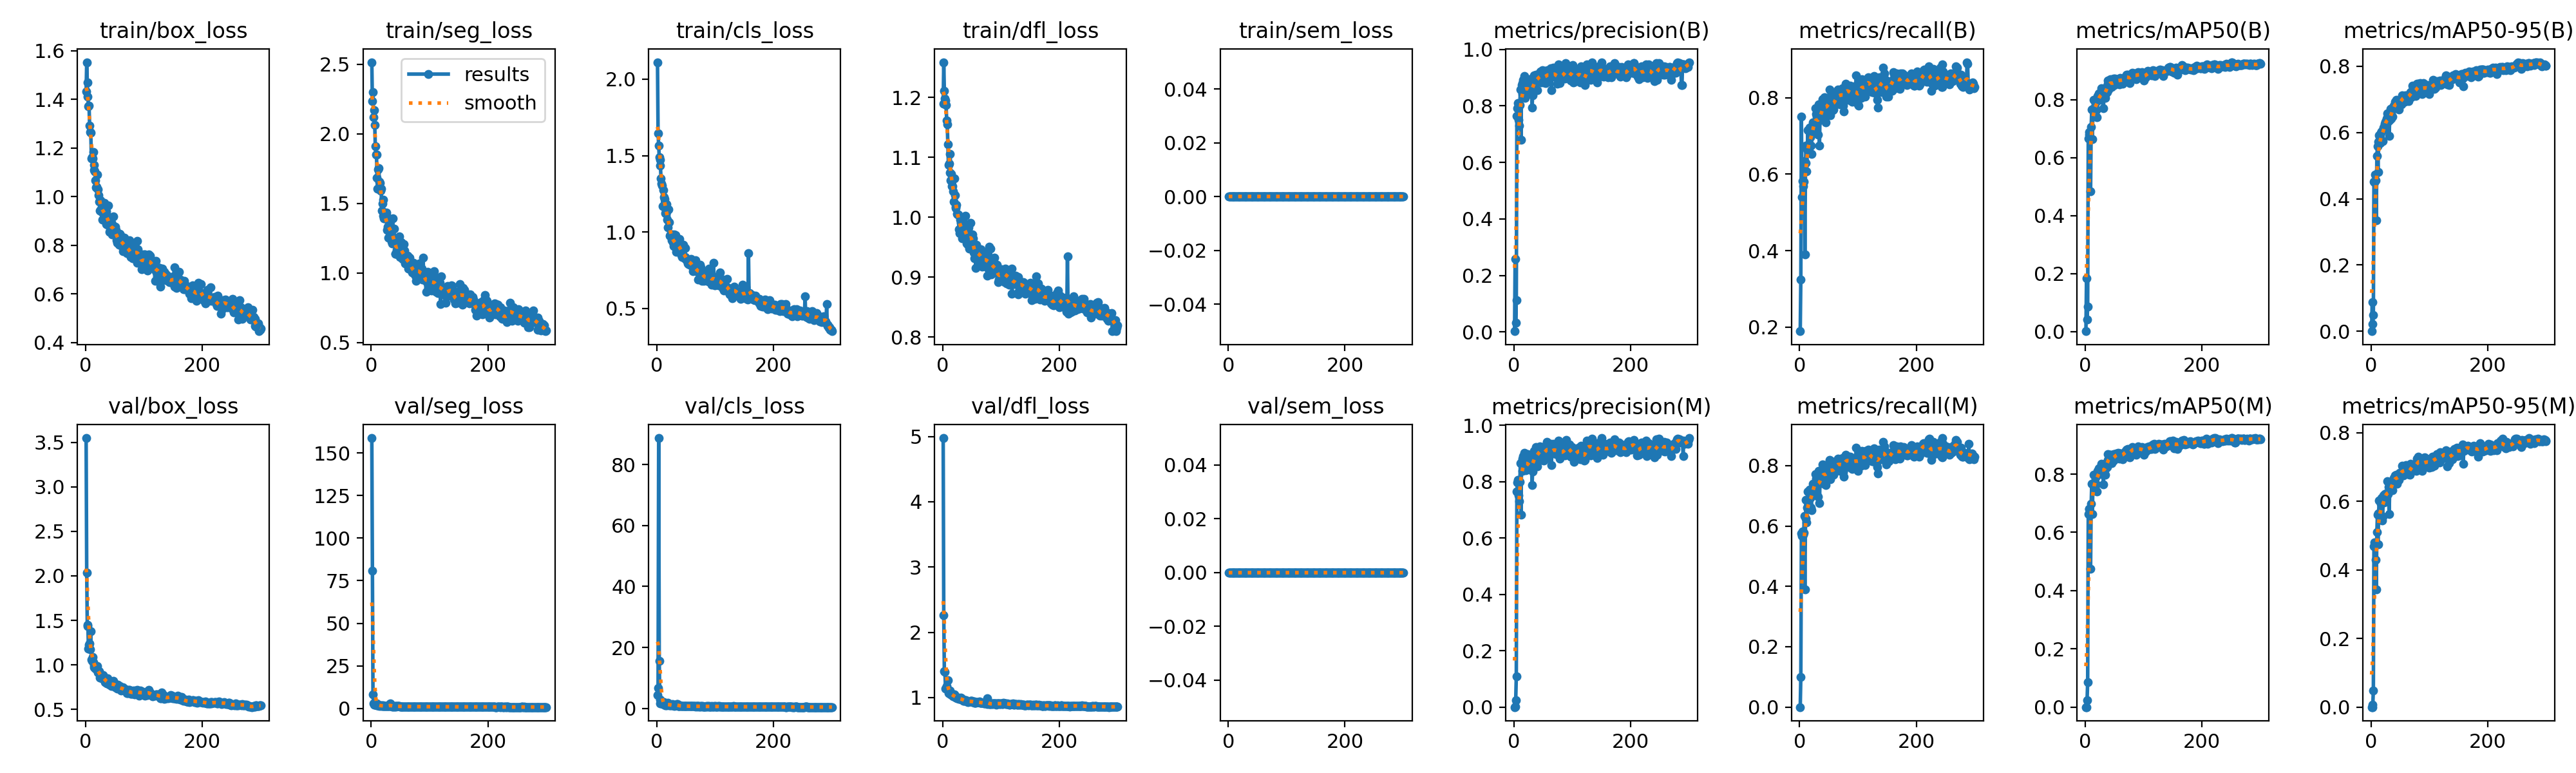

The file beside this chart, header and first rows:
epoch, time, train/box_loss, train/seg_loss, train/cls_loss, train/dfl_loss, train/sem_loss, metrics/precision(B), metrics/recall(B), metrics/mAP50(B), metrics/mAP50-95(B), metrics/precision(M), metrics/recall(M), metrics/mAP50(M), metrics/mAP50-95(M), val/box_loss, val/seg_loss, val/cls_loss, val/dfl_loss, val/sem_loss, lr/pg0, lr/pg1, lr/pg2
1, 19.04, 1.431, 2.516, 2.11, 1.19, 0, 0.00245, 0.1893, 0.00089, 0.00015, 0, 0, 0, 0, 3.549, 158.7, 4.376, 4.976, 0, 0.003281, 0.003281, 0.07047
2, 34.14, 1.552, 2.234, 1.645, 1.259, 0, 0.2571, 0.325, 0.1845, 0.08843, 0.0013, 0.1, 0.00013, 3e-05, 2.036, 80.81, 6.76, 2.258, 0, 0.006593, 0.006593, 0.04045
3, 47.41, 1.468, 2.301, 1.564, 1.211, 0, 0.03328, 0.75, 0.04217, 0.02208, 0.02552, 0.575, 0.02468, 0.00608, 1.436, 8.091, 88.67, 1.4, 0, 0.009882, 0.009882, 0.0104
4, 60.24, 1.412, 2.118, 1.489, 1.198, 0, 0.1115, 0.5393, 0.08682, 0.04825, 0.1096, 0.5679, 0.08626, 0.04908, 1.45, 3.032, 15.64, 1.39, 0, 0.009901, 0.009901, 0.009901
5, 74.11, 1.371, 2.169, 1.471, 1.195, 0, 0.7652, 0.5819, 0.6655, 0.4526, 0.7652, 0.5819, 0.6631, 0.4684, 1.182, 2.17, 2.983, 1.141, 0, 0.009868, 0.009868, 0.009868
6, 88.36, 1.373, 2.067, 1.435, 1.187, 0, 0.7907, 0.5679, 0.6804, 0.4506, 0.7966, 0.5714, 0.68, 0.4808, 1.223, 2.33, 1.642, 1.147, 0, 0.009835, 0.009835, 0.009835
7, 101.5, 1.291, 1.914, 1.35, 1.161, 0, 0.8105, 0.5805, 0.6895, 0.4735, 0.8057, 0.5777, 0.6817, 0.4722, 1.236, 2.237, 2.158, 1.172, 0, 0.009802, 0.009802, 0.009802
8, 116.4, 1.266, 1.849, 1.318, 1.155, 0, 0.7506, 0.6341, 0.6718, 0.4554, 0.7506, 0.6341, 0.6604, 0.4288, 1.173, 2.631, 1.586, 1.136, 0, 0.009769, 0.009769, 0.009769
9, 129.7, 1.263, 1.85, 1.305, 1.122, 0, 0.7311, 0.3893, 0.4842, 0.3356, 0.7311, 0.3893, 0.476, 0.3439, 1.379, 3.052, 2.32, 1.267, 0, 0.009736, 0.009736, 0.009736
10, 142.7, 1.156, 1.683, 1.17, 1.087, 0, 0.8038, 0.6286, 0.7063, 0.529, 0.7992, 0.625, 0.6974, 0.5111, 1.055, 2.011, 1.437, 1.066, 0, 0.009703, 0.009703, 0.009703
11, 157.4, 1.163, 1.604, 1.275, 1.089, 0, 0.857, 0.675, 0.7661, 0.5586, 0.8651, 0.6873, 0.7662, 0.5618, 1.046, 1.858, 1.436, 1.068, 0, 0.00967, 0.00967, 0.00967
12, 170.7, 1.158, 1.746, 1.229, 1.074, 0, 0.6795, 0.6071, 0.6636, 0.4813, 0.6835, 0.6107, 0.6621, 0.4739, 1.089, 1.865, 1.972, 1.111, 0, 0.009637, 0.009637, 0.009637
13, 183.7, 1.184, 1.754, 1.214, 1.106, 0, 0.8736, 0.6643, 0.7676, 0.5723, 0.8689, 0.6607, 0.765, 0.5654, 1.027, 1.737, 1.172, 1.061, 0, 0.009604, 0.009604, 0.009604
14, 197, 1.131, 1.659, 1.124, 1.061, 0, 0.8811, 0.7144, 0.7998, 0.5917, 0.8811, 0.7144, 0.7991, 0.6033, 0.9965, 1.628, 0.9871, 1.046, 0, 0.009571, 0.009571, 0.009571
15, 211.3, 1.109, 1.65, 1.137, 1.072, 0, 0.8406, 0.675, 0.7714, 0.5898, 0.8377, 0.6714, 0.7683, 0.565, 0.9753, 1.72, 1.361, 1.043, 0, 0.009538, 0.009538, 0.009538
16, 226.4, 1.104, 1.59, 1.183, 1.052, 0, 0.8916, 0.6679, 0.7708, 0.5687, 0.8916, 0.6679, 0.7708, 0.5634, 0.9881, 1.763, 1.182, 1.056, 0, 0.009505, 0.009505, 0.009505
17, 239.6, 1.067, 1.606, 1.13, 1.052, 0, 0.8518, 0.7214, 0.7917, 0.5992, 0.8481, 0.7214, 0.7882, 0.5937, 0.955, 1.639, 1.083, 1.023, 0, 0.009472, 0.009472, 0.009472
18, 252.9, 1.038, 1.451, 1.08, 1.044, 0, 0.9063, 0.6964, 0.7907, 0.6041, 0.9016, 0.6929, 0.7912, 0.61, 0.9554, 1.669, 1.294, 1.018, 0, 0.009439, 0.009439, 0.009439
19, 267, 1.04, 1.5, 1.029, 1.026, 0, 0.8283, 0.675, 0.7638, 0.5752, 0.8644, 0.6602, 0.7657, 0.5446, 0.9713, 1.568, 1.819, 1.029, 0, 0.009406, 0.009406, 0.009406
20, 280.8, 1.09, 1.526, 1.15, 1.065, 0, 0.8393, 0.6529, 0.7403, 0.5745, 0.8393, 0.6529, 0.7403, 0.556, 0.986, 1.662, 1.471, 1.046, 0, 0.009373, 0.009373, 0.009373
21, 295.3, 1.03, 1.411, 1.064, 1.036, 0, 0.8667, 0.7071, 0.8123, 0.6148, 0.8667, 0.7071, 0.8111, 0.6175, 0.917, 1.456, 0.9837, 1.012, 0, 0.00934, 0.00934, 0.00934
22, 310.2, 1.005, 1.394, 0.9776, 1.017, 0, 0.8416, 0.725, 0.8104, 0.6099, 0.8416, 0.725, 0.8094, 0.5973, 0.9309, 1.486, 1.106, 1.022, 0, 0.009307, 0.009307, 0.009307
23, 326.5, 0.9802, 1.395, 0.9839, 1.015, 0, 0.887, 0.7357, 0.8213, 0.6226, 0.8965, 0.7393, 0.8207, 0.6189, 0.9312, 1.51, 0.9193, 1.001, 0, 0.009274, 0.009274, 0.009274
24, 341.3, 0.9829, 1.406, 0.9835, 1.021, 0, 0.8864, 0.7179, 0.8097, 0.6275, 0.8864, 0.7179, 0.8073, 0.6219, 0.8915, 1.535, 0.9309, 0.9943, 0, 0.009241, 0.009241, 0.009241
25, 357.4, 0.943, 1.418, 0.9476, 1.005, 0, 0.8532, 0.7286, 0.8004, 0.6325, 0.8532, 0.7286, 0.8011, 0.6066, 0.8567, 1.448, 1.228, 0.9878, 0, 0.009208, 0.009208, 0.009208
26, 375.3, 0.9854, 1.435, 0.9846, 1.005, 0, 0.8436, 0.732, 0.8053, 0.6346, 0.8438, 0.7321, 0.8022, 0.6238, 0.8814, 1.417, 1.359, 0.9882, 0, 0.009175, 0.009175, 0.009175
27, 389.5, 0.9493, 1.31, 0.9339, 1.005, 0, 0.8439, 0.7721, 0.8295, 0.6418, 0.8439, 0.7721, 0.8283, 0.6171, 0.8764, 1.43, 0.9347, 0.9937, 0, 0.009142, 0.009142, 0.009142
28, 403.4, 0.9366, 1.333, 0.9349, 0.9797, 0, 0.8549, 0.7575, 0.8395, 0.6581, 0.8549, 0.7575, 0.8353, 0.6591, 0.8512, 1.343, 0.9532, 0.981, 0, 0.009109, 0.009109, 0.009109
29, 417.6, 0.9054, 1.256, 0.9095, 0.973, 0, 0.8502, 0.75, 0.8289, 0.6501, 0.8502, 0.75, 0.826, 0.6214, 0.8488, 1.336, 0.9211, 0.9828, 0, 0.009076, 0.009076, 0.009076
30, 432, 0.9663, 1.395, 0.9821, 0.9958, 0, 0.8954, 0.7357, 0.821, 0.6348, 0.8954, 0.7357, 0.8194, 0.6427, 0.8817, 1.479, 0.8586, 0.9791, 0, 0.009043, 0.009043, 0.009043
31, 448.1, 0.9254, 1.308, 0.9063, 0.9904, 0, 0.7947, 0.7036, 0.7704, 0.5898, 0.7866, 0.6964, 0.7643, 0.5629, 0.8698, 1.613, 1.226, 0.9948, 0, 0.00901, 0.00901, 0.00901
32, 462.5, 0.9741, 1.325, 0.9816, 0.994, 0, 0.837, 0.7517, 0.8207, 0.6379, 0.8368, 0.7507, 0.8156, 0.6309, 0.8591, 2.697, 1.066, 0.984, 0, 0.008977, 0.008977, 0.008977
33, 478.6, 0.9178, 1.33, 0.8693, 0.9646, 0, 0.8866, 0.7821, 0.8388, 0.6717, 0.8866, 0.7821, 0.8346, 0.6418, 0.8076, 2.866, 1.171, 0.9654, 0, 0.008944, 0.008944, 0.008944
34, 495.1, 0.9172, 1.33, 0.9114, 0.9699, 0, 0.908, 0.675, 0.8055, 0.642, 0.908, 0.675, 0.799, 0.6362, 0.8353, 1.515, 1.398, 0.9794, 0, 0.008911, 0.008911, 0.008911
35, 509.3, 0.9399, 1.228, 0.95, 0.981, 0, 0.8793, 0.7643, 0.8222, 0.6592, 0.8793, 0.7643, 0.82, 0.6482, 0.8039, 1.312, 1.316, 0.9572, 0, 0.008878, 0.008878, 0.008878
36, 524.3, 0.8878, 1.212, 0.8991, 0.9756, 0, 0.8947, 0.7464, 0.8436, 0.6737, 0.8947, 0.7464, 0.8382, 0.6574, 0.7957, 1.264, 0.8848, 0.9469, 0, 0.008845, 0.008845, 0.008845
37, 538.6, 0.924, 1.394, 0.9191, 0.9816, 0, 0.8787, 0.7763, 0.8262, 0.6491, 0.8787, 0.7763, 0.8243, 0.6321, 0.794, 1.215, 0.849, 0.9508, 0, 0.008812, 0.008812, 0.008812
38, 553.4, 0.8836, 1.235, 0.8833, 0.9788, 0, 0.9099, 0.7574, 0.8558, 0.6745, 0.9228, 0.75, 0.8498, 0.6612, 0.8473, 1.367, 0.7947, 0.9581, 0, 0.008779, 0.008779, 0.008779
39, 566.9, 0.9646, 1.318, 0.9564, 1.003, 0, 0.9028, 0.7964, 0.8664, 0.6805, 0.8858, 0.803, 0.8686, 0.6673, 0.8238, 1.249, 0.779, 0.9635, 0, 0.008746, 0.008746, 0.008746
40, 580.1, 0.8997, 1.214, 0.9082, 0.9851, 0, 0.8562, 0.7786, 0.836, 0.6786, 0.8531, 0.7673, 0.841, 0.6551, 0.7951, 1.274, 0.9181, 0.9555, 0, 0.008713, 0.008713, 0.008713
41, 594.9, 0.8557, 1.138, 0.8716, 0.9556, 0, 0.9092, 0.7429, 0.8537, 0.6931, 0.9095, 0.7393, 0.8504, 0.6765, 0.7739, 1.346, 0.7517, 0.942, 0, 0.00868, 0.00868, 0.00868
42, 609.9, 0.8604, 1.137, 0.851, 0.9626, 0, 0.8891, 0.8019, 0.8678, 0.6868, 0.8891, 0.8019, 0.8676, 0.6764, 0.789, 1.353, 0.8149, 0.9391, 0, 0.008647, 0.008647, 0.008647
43, 624.8, 0.8561, 1.138, 0.8362, 0.9535, 0, 0.9141, 0.775, 0.8714, 0.6979, 0.9141, 0.775, 0.8671, 0.6775, 0.7761, 1.263, 0.8183, 0.9323, 0, 0.008614, 0.008614, 0.008614
44, 641.2, 0.892, 1.164, 0.8524, 0.9542, 0, 0.8967, 0.8, 0.8677, 0.6941, 0.924, 0.7813, 0.8635, 0.6511, 0.7598, 1.355, 0.7759, 0.9366, 0, 0.008581, 0.008581, 0.008581
45, 655.9, 0.8878, 1.223, 0.9169, 0.9825, 0, 0.9205, 0.7357, 0.8448, 0.6759, 0.9205, 0.7357, 0.8378, 0.6626, 0.7841, 1.38, 0.7643, 0.9421, 0, 0.008548, 0.008548, 0.008548
46, 672, 0.8428, 1.2, 0.835, 0.947, 0, 0.9135, 0.775, 0.849, 0.6865, 0.9135, 0.775, 0.8468, 0.6714, 0.7687, 1.293, 0.8581, 0.938, 0, 0.008515, 0.008515, 0.008515
47, 686.6, 0.8677, 1.212, 0.8288, 0.9587, 0, 0.8818, 0.7643, 0.8546, 0.6915, 0.8777, 0.7607, 0.8516, 0.6708, 0.7841, 1.338, 0.7454, 0.9434, 0, 0.008482, 0.008482, 0.008482
48, 700.3, 0.9179, 1.265, 0.8943, 0.9909, 0, 0.9197, 0.7893, 0.85, 0.6698, 0.9156, 0.7857, 0.8467, 0.6616, 0.8225, 1.455, 0.7912, 0.9515, 0, 0.008449, 0.008449, 0.008449
49, 714.7, 0.8555, 1.113, 0.837, 0.9663, 0, 0.9263, 0.7893, 0.872, 0.6935, 0.9221, 0.7857, 0.868, 0.6836, 0.7791, 1.188, 0.7311, 0.9469, 0, 0.008416, 0.008416, 0.008416
50, 727.9, 0.8512, 1.169, 0.8225, 0.9677, 0, 0.8886, 0.7857, 0.8508, 0.6843, 0.8886, 0.7857, 0.8524, 0.6758, 0.7928, 1.259, 0.7882, 0.9464, 0, 0.008383, 0.008383, 0.008383
51, 742.3, 0.8756, 1.223, 0.8175, 0.9708, 0, 0.8822, 0.8214, 0.872, 0.7013, 0.8746, 0.8179, 0.8698, 0.6787, 0.7505, 1.191, 0.6987, 0.9296, 0, 0.00835, 0.00835, 0.00835
52, 757.4, 0.8637, 1.155, 0.8209, 0.9646, 0, 0.9091, 0.7536, 0.8559, 0.6844, 0.9095, 0.7539, 0.8553, 0.6788, 0.7714, 1.173, 0.8077, 0.9391, 0, 0.008317, 0.008317, 0.008317
53, 771.8, 0.8191, 1.136, 0.7939, 0.9412, 0, 0.9237, 0.778, 0.8715, 0.7121, 0.9237, 0.778, 0.8719, 0.7039, 0.7471, 1.189, 0.694, 0.9273, 0, 0.008284, 0.008284, 0.008284
54, 785.1, 0.8099, 1.101, 0.7918, 0.931, 0, 0.8804, 0.789, 0.8681, 0.7109, 0.8804, 0.789, 0.8695, 0.7003, 0.7348, 1.186, 0.748, 0.9224, 0, 0.008251, 0.008251, 0.008251
55, 800.1, 0.8429, 1.133, 0.8148, 0.94, 0, 0.8926, 0.8107, 0.8669, 0.6974, 0.8968, 0.8143, 0.8693, 0.676, 0.7795, 1.258, 0.7325, 0.9438, 0, 0.008218, 0.008218, 0.008218
56, 813.2, 0.8348, 1.207, 0.7844, 0.9495, 0, 0.9091, 0.7857, 0.8703, 0.7114, 0.9409, 0.7714, 0.8741, 0.6976, 0.7486, 1.165, 0.7047, 0.9213, 0, 0.008185, 0.008185, 0.008185
57, 826.3, 0.8103, 1.161, 0.8053, 0.9154, 0, 0.9215, 0.7679, 0.8631, 0.7064, 0.9269, 0.7714, 0.864, 0.6826, 0.7457, 1.196, 0.7384, 0.9238, 0, 0.008152, 0.008152, 0.008152
58, 839.4, 0.8011, 1.069, 0.8232, 0.9542, 0, 0.9269, 0.7694, 0.8538, 0.6936, 0.9269, 0.7694, 0.854, 0.684, 0.7378, 1.27, 0.6894, 0.9275, 0, 0.008119, 0.008119, 0.008119
59, 853, 0.8468, 1.07, 0.7946, 0.9495, 0, 0.9122, 0.7789, 0.8687, 0.7131, 0.9163, 0.7825, 0.8703, 0.6815, 0.7603, 1.186, 0.7276, 0.9338, 0, 0.008086, 0.008086, 0.008086
60, 867.1, 0.8425, 1.104, 0.8025, 0.9437, 0, 0.9018, 0.8, 0.8763, 0.7094, 0.8962, 0.8022, 0.8714, 0.7057, 0.7411, 1.148, 0.7385, 0.9303, 0, 0.008053, 0.008053, 0.008053
... 240 more rows
